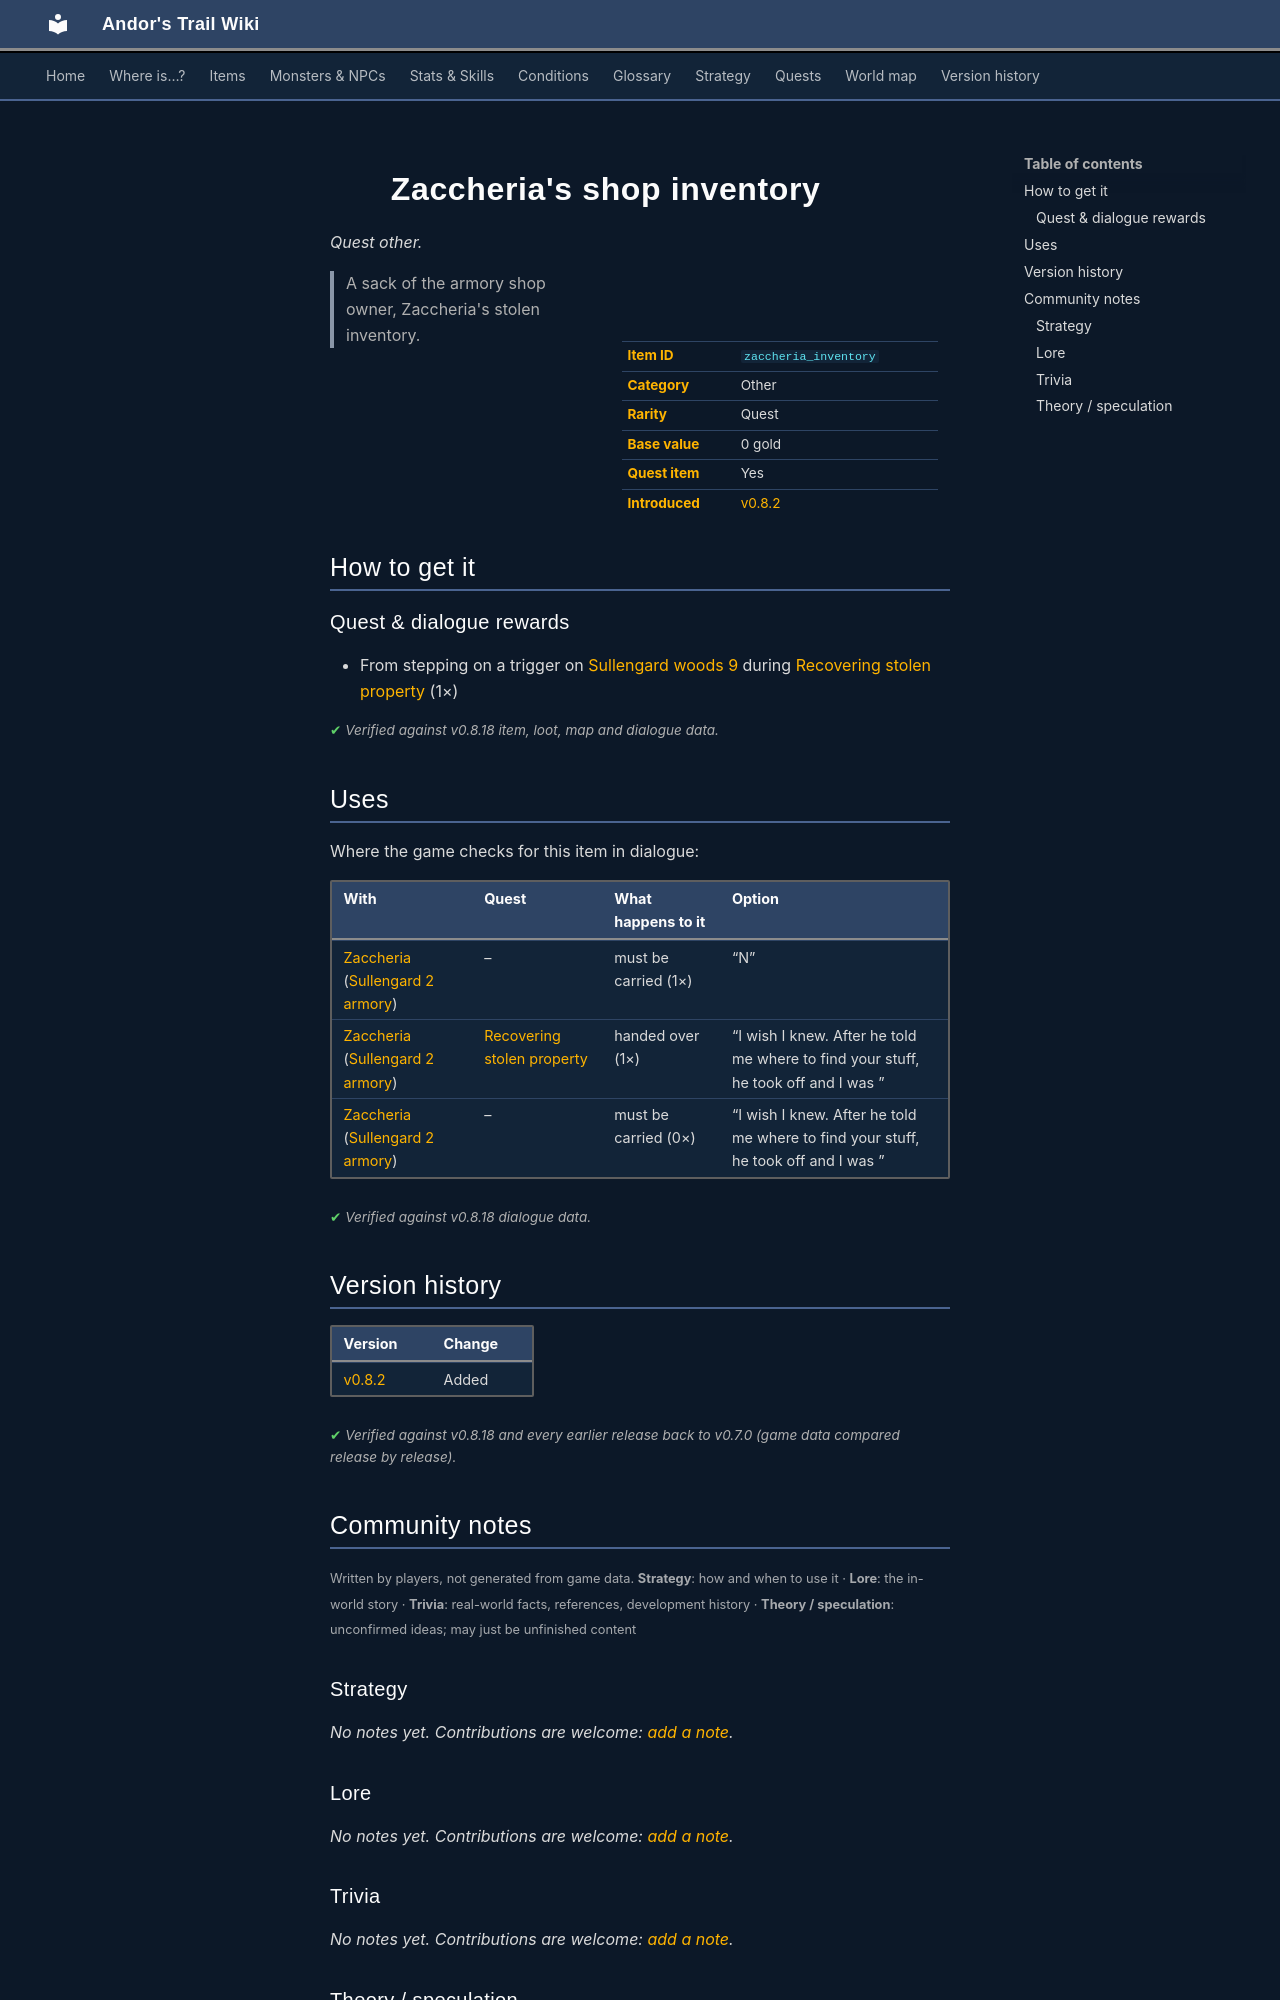

repository: asdfghjkl628/Andor-s-Trail-Wikiiii · page: items/zaccheria_inventory/index.html · generator: mkdocs

---
description: "Zaccheria's shop inventory is a quest other in Andor's Trail. How to get it: quests and dialogue. A sack of the armory shop owner, Zaccheria's stolen inventory."
---

# ![](../assets/icons/items/items_japozero_438.png){ .sprite } Zaccheria's shop inventory

*Quest other.*

<div class="infobox" markdown>

<p class="ib-img"><img class="sprite" src="../../assets/icons/items/items_japozero_438.png" alt=""></p>

| | |
|---|---|
| **Item ID** | `zaccheria_inventory` |
| **Category** | Other |
| **Rarity** | Quest |
| **Base value** | 0 gold |
| **Quest item** | Yes |
| **Introduced** | [v0.8.2](../versions/0.8.2.md) |

</div>

> A sack of the armory shop owner, Zaccheria's stolen inventory.

## How to get it

### Quest & dialogue rewards

- From stepping on a trigger on [Sullengard woods 9](../maps/sullengard_woods9.md) during [Recovering stolen property](../quests/sullengard_recover_items.md#stage-60) (1×)


<p class="verified">Verified against v0.8.18 item, loot, map and dialogue data.</p>

## Uses

Where the game checks for this item in dialogue:

| With | Quest | What happens to it | Option |
|---|---|---|---|
| [Zaccheria](../monsters/sullengard_zaccheria.md) ([Sullengard 2 armory](../maps/sullengard2_armory.md)) | – | must be carried (1×) | “N” |
| [Zaccheria](../monsters/sullengard_zaccheria.md) ([Sullengard 2 armory](../maps/sullengard2_armory.md)) | [Recovering stolen property](../quests/sullengard_recover_items.md#stage-70) | handed over (1×) | “I wish I knew. After he told me where to find your stuff, he took off and I was ” |
| [Zaccheria](../monsters/sullengard_zaccheria.md) ([Sullengard 2 armory](../maps/sullengard2_armory.md)) | – | must be carried (0×) | “I wish I knew. After he told me where to find your stuff, he took off and I was ” |

<p class="verified">Verified against v0.8.18 dialogue data.</p>


## Version history

| Version | Change |
|---|---|
| [v0.8.2](../versions/0.8.2.md) | Added |

<p class="verified">Verified against v0.8.18 and every earlier release back to v0.7.0 (game data compared release by release).</p>


## Community notes

<small>Written by players, not generated from game data. **Strategy**: how and when to use it · **Lore**: the in-world story · **Trivia**: real-world facts, references, development history · **Theory / speculation**: unconfirmed ideas; may just be unfinished content</small>

### Strategy

*No notes yet. Contributions are welcome: [add a note](https://github.com/asdfghjkl628/Andor-s-Trail-Wikiiii/new/main/notes/items?filename=zaccheria_inventory.md&value=%23%23%20Strategy%0A%0A%3C%21--%20how%20and%20when%20to%20use%20it%20--%3E%0A%0A%23%23%20Lore%0A%0A%3C%21--%20the%20in-world%20story%20--%3E%0A%0A%23%23%20Trivia%0A%0A%3C%21--%20real-world%20facts%2C%20references%2C%20development%20history%20--%3E%0A%0A%23%23%20Theory%20/%20speculation%0A%0A%3C%21--%20unconfirmed%20ideas%3B%20may%20just%20be%20unfinished%20content%20--%3E%0A).*

### Lore

*No notes yet. Contributions are welcome: [add a note](https://github.com/asdfghjkl628/Andor-s-Trail-Wikiiii/new/main/notes/items?filename=zaccheria_inventory.md&value=%23%23%20Strategy%0A%0A%3C%21--%20how%20and%20when%20to%20use%20it%20--%3E%0A%0A%23%23%20Lore%0A%0A%3C%21--%20the%20in-world%20story%20--%3E%0A%0A%23%23%20Trivia%0A%0A%3C%21--%20real-world%20facts%2C%20references%2C%20development%20history%20--%3E%0A%0A%23%23%20Theory%20/%20speculation%0A%0A%3C%21--%20unconfirmed%20ideas%3B%20may%20just%20be%20unfinished%20content%20--%3E%0A).*

### Trivia

*No notes yet. Contributions are welcome: [add a note](https://github.com/asdfghjkl628/Andor-s-Trail-Wikiiii/new/main/notes/items?filename=zaccheria_inventory.md&value=%23%23%20Strategy%0A%0A%3C%21--%20how%20and%20when%20to%20use%20it%20--%3E%0A%0A%23%23%20Lore%0A%0A%3C%21--%20the%20in-world%20story%20--%3E%0A%0A%23%23%20Trivia%0A%0A%3C%21--%20real-world%20facts%2C%20references%2C%20development%20history%20--%3E%0A%0A%23%23%20Theory%20/%20speculation%0A%0A%3C%21--%20unconfirmed%20ideas%3B%20may%20just%20be%20unfinished%20content%20--%3E%0A).*
